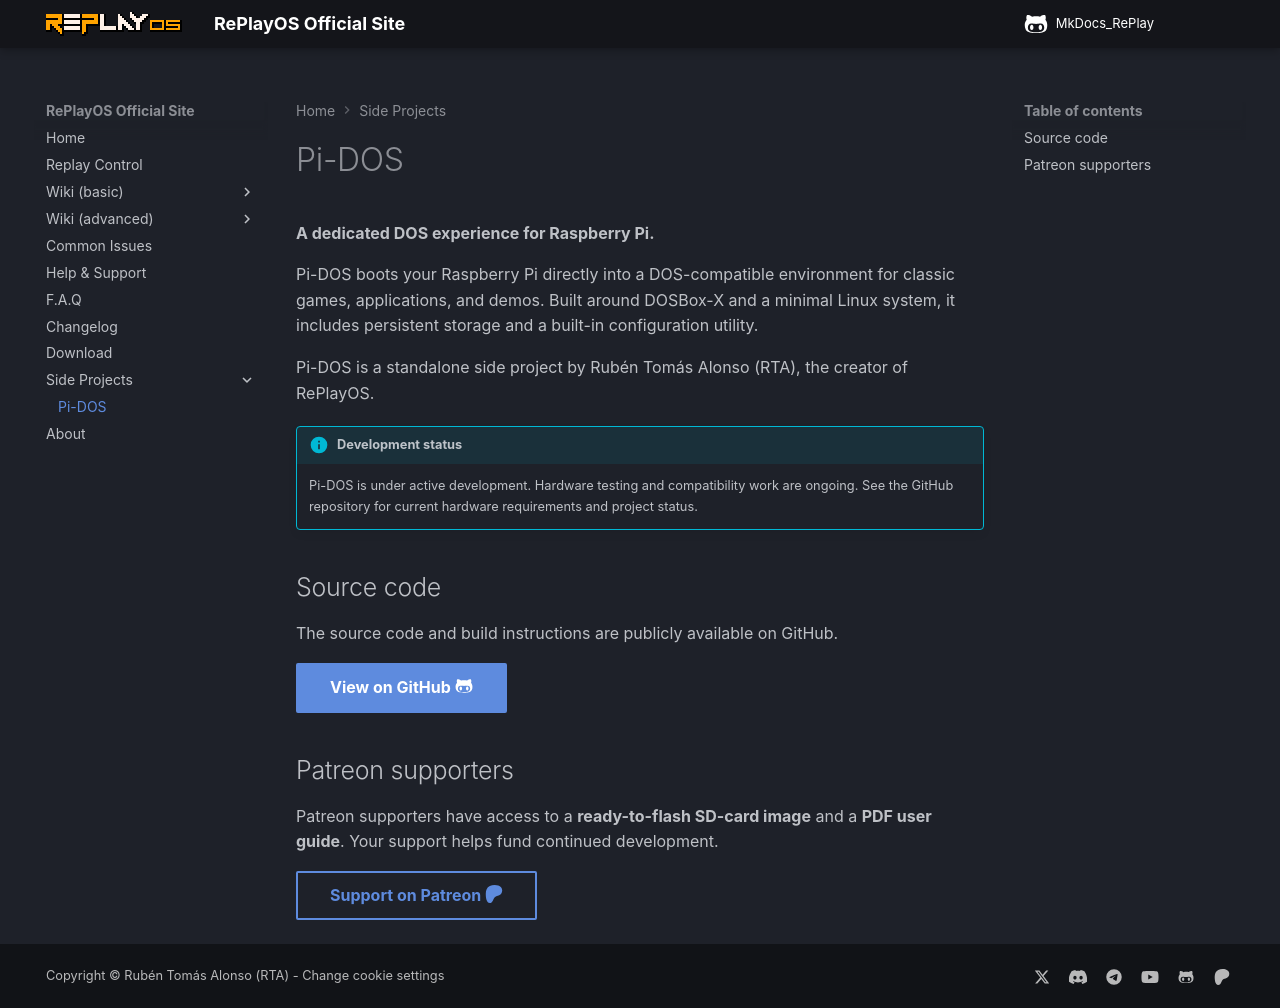

repository: rtomasa/MkDocs_RePlay · page: pidos/index.html · generator: mkdocs

# Pi-DOS

**A dedicated DOS experience for Raspberry Pi.**

Pi-DOS boots your Raspberry Pi directly into a DOS-compatible environment for classic games, applications, and demos. Built around DOSBox-X and a minimal Linux system, it includes persistent storage and a built-in configuration utility.

Pi-DOS is a standalone side project by Rubén Tomás Alonso (RTA), the creator of RePlayOS.

!!! info "Development status"
    Pi-DOS is under active development. Hardware testing and compatibility work are ongoing. See the GitHub repository for current hardware requirements and project status.

## Source code

The source code and build instructions are publicly available on GitHub.

[View on GitHub :fontawesome-brands-github-alt:](https://github.com/rtomasa/Pi-DOS){ .md-button .md-button--primary target=_blank rel="noopener" }

## Patreon supporters

Patreon supporters have access to a **ready-to-flash SD-card image** and a **PDF user guide**. Your support helps fund continued development.

[Support on Patreon :simple-patreon:](https://patreon.com/RePlayOS){ .md-button target=_blank rel="noopener" }
